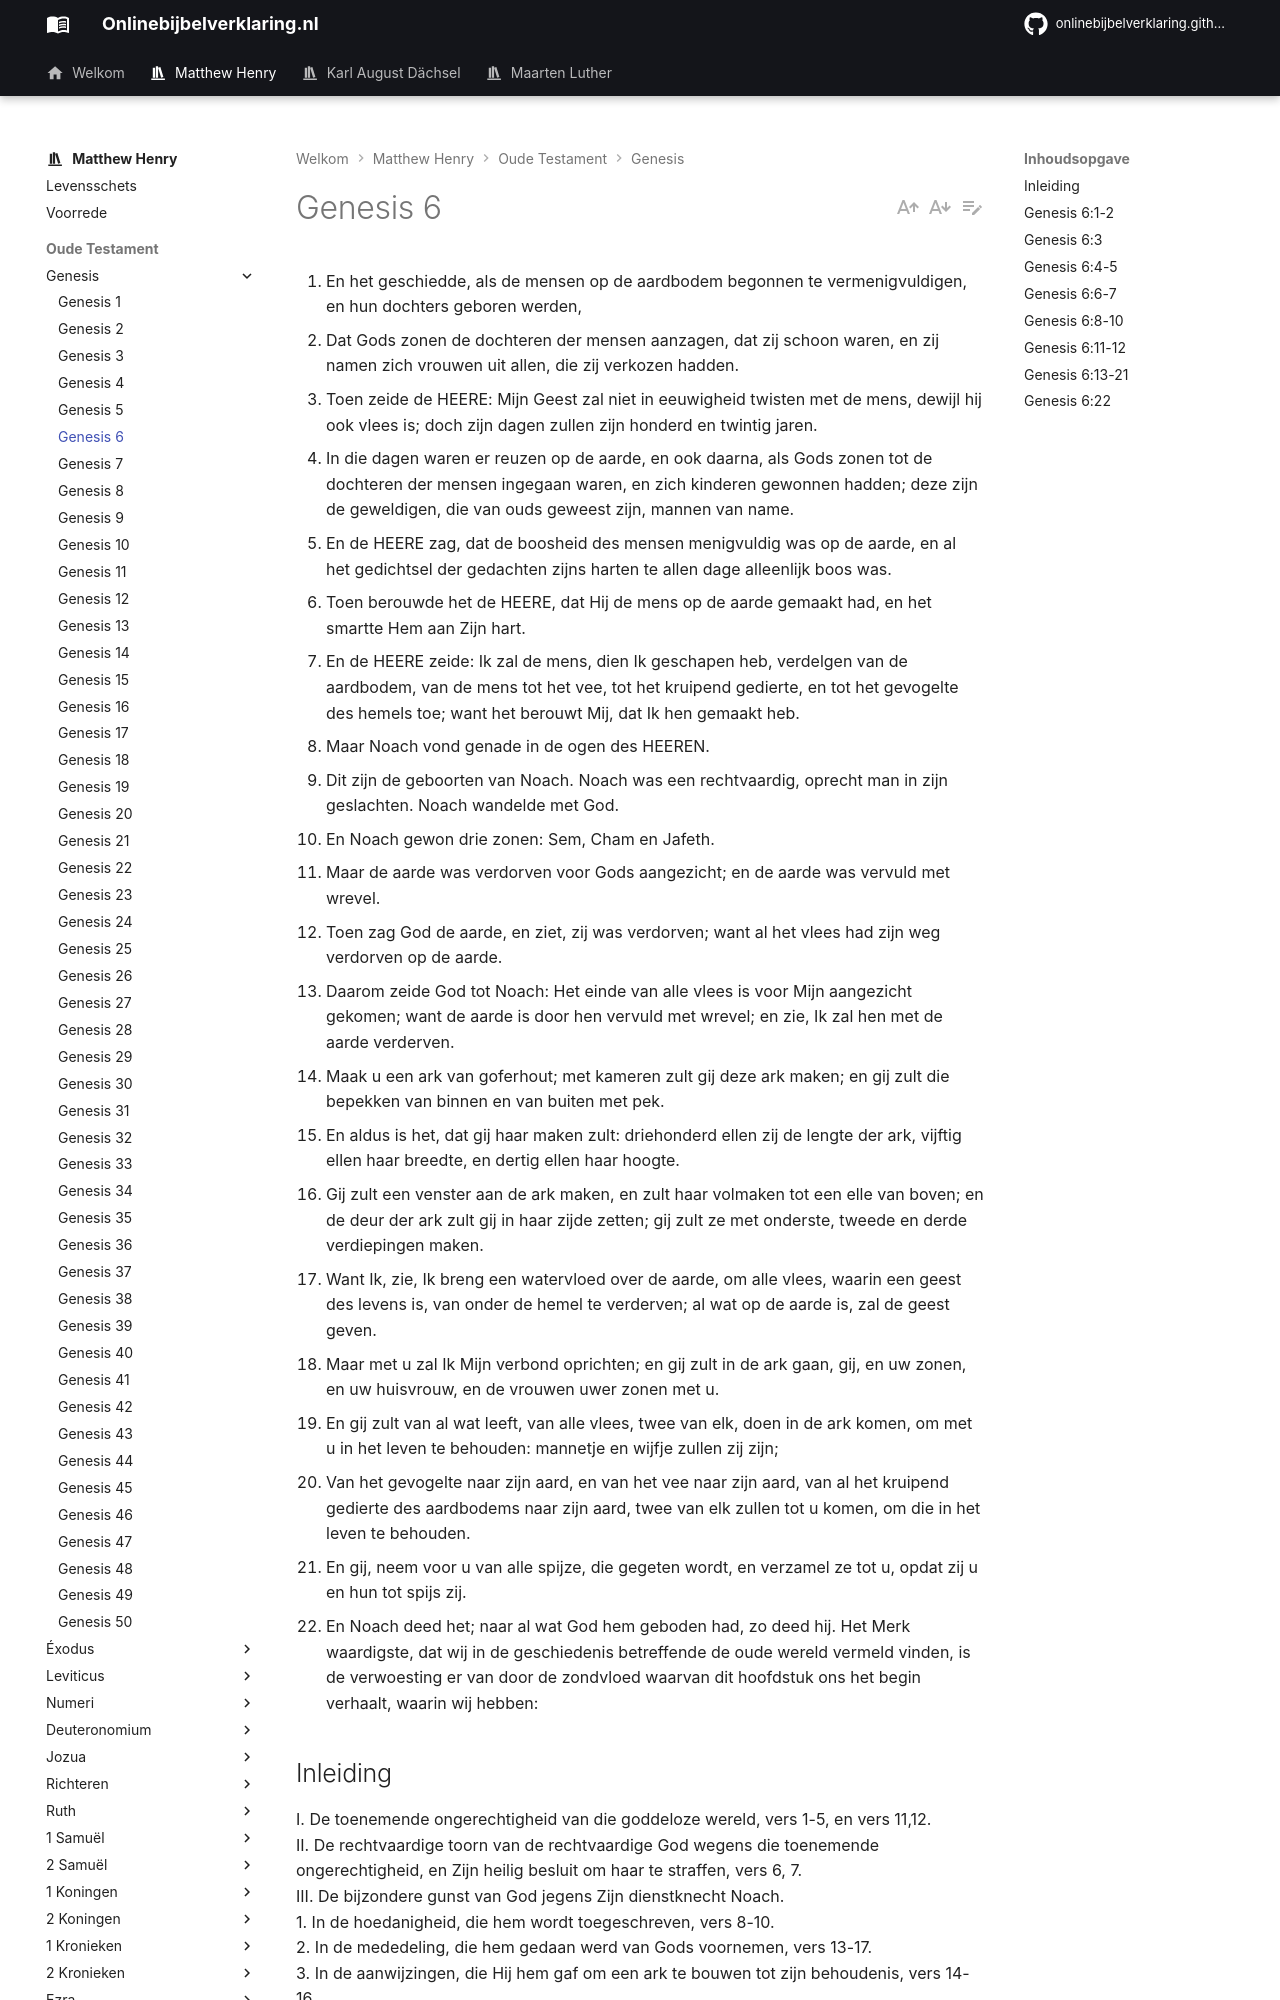

repository: onlinebijbelverklaring/dev-preview · page: matthewhenry/Genesis/Genesis6/index.html · generator: mkdocs

1. En het geschiedde, als de mensen op de aardbodem begonnen te vermenigvuldigen, en hun dochters geboren werden, 
2. Dat Gods zonen de dochteren der mensen aanzagen, dat zij schoon waren, en zij namen zich vrouwen uit allen, die zij verkozen hadden. 
3. Toen zeide de HEERE: Mijn Geest zal niet in eeuwigheid twisten met de mens, dewijl hij ook vlees is; doch zijn dagen zullen zijn honderd en twintig jaren. 
4. In die dagen waren er reuzen op de aarde, en ook daarna, als Gods zonen tot de dochteren der mensen ingegaan waren, en zich kinderen gewonnen hadden; deze zijn de geweldigen, die van ouds geweest zijn, mannen van name. 
5. En de HEERE zag, dat de boosheid des mensen menigvuldig was op de aarde, en al het gedichtsel der gedachten zijns harten te allen dage alleenlijk boos was. 
6. Toen berouwde het de HEERE, dat Hij de mens op de aarde gemaakt had, en het smartte Hem aan Zijn hart. 
7. En de HEERE zeide: Ik zal de mens, dien Ik geschapen heb, verdelgen van de aardbodem, van de mens tot het vee, tot het kruipend gedierte, en tot het gevogelte des hemels toe; want het berouwt Mij, dat Ik hen gemaakt heb. 
8. Maar Noach vond genade in de ogen des HEEREN. 
9. Dit zijn de geboorten van Noach. Noach was een rechtvaardig, oprecht man in zijn geslachten. Noach wandelde met God. 
10. En Noach gewon drie zonen: Sem, Cham en Jafeth. 
11. Maar de aarde was verdorven voor Gods aangezicht; en de aarde was vervuld met wrevel. 
12. Toen zag God de aarde, en ziet, zij was verdorven; want al het vlees had zijn weg verdorven op de aarde. 
13. Daarom zeide God tot Noach: Het einde van alle vlees is voor Mijn aangezicht gekomen; want de aarde is door hen vervuld met wrevel; en zie, Ik zal hen met de aarde verderven. 
14. Maak u een ark van goferhout; met kameren zult gij deze ark maken; en gij zult die bepekken van binnen en van buiten met pek. 
15. En aldus is het, dat gij haar maken zult: driehonderd ellen zij de lengte der ark, vijftig ellen haar breedte, en dertig ellen haar hoogte. 
16. Gij zult een venster aan de ark maken, en zult haar volmaken tot een elle van boven; en de deur der ark zult gij in haar zijde zetten; gij zult ze met onderste, tweede en derde verdiepingen maken. 
17. Want Ik, zie, Ik breng een watervloed over de aarde, om alle vlees, waarin een geest des levens is, van onder de hemel te verderven; al wat op de aarde is, zal de geest geven. 
18. Maar met u zal Ik Mijn verbond oprichten; en gij zult in de ark gaan, gij, en uw zonen, en uw huisvrouw, en de vrouwen uwer zonen met u. 
19. En gij zult van al wat leeft, van alle vlees, twee van elk, doen in de ark komen, om met u in het leven te behouden: mannetje en wijfje zullen zij zijn; 
20. Van het gevogelte naar zijn aard, en van het vee naar zijn aard, van al het kruipend gedierte des aardbodems naar zijn aard, twee van elk zullen tot u komen, om die in het leven te behouden. 
21. En gij, neem voor u van alle spijze, die gegeten wordt, en verzamel ze tot u, opdat zij u en hun tot spijs zij. 
22. En Noach deed het; naar al wat God hem geboden had, zo deed hij. Het Merk waardigste, dat wij in de geschiedenis betreffende de oude wereld vermeld vinden, is de verwoesting er van door de zondvloed waarvan dit hoofdstuk ons het begin verhaalt, waarin wij hebben:

## Inleiding

I. De toenemende ongerechtigheid van die goddeloze wereld, vers 1-5, en vers 11,12.  
II. De rechtvaardige toorn van de rechtvaardige God wegens die toenemende ongerechtigheid, en Zijn heilig besluit om haar te straffen, vers 6, 7.  
III. De bijzondere gunst van God jegens Zijn dienstknecht Noach.  
1\. In de hoedanigheid, die hem wordt toegeschreven, vers 8-10.  
2\. In de mededeling, die hem gedaan werd van Gods voornemen, vers 13-17.  
3\. In de aanwijzingen, die Hij hem gaf om een ark te bouwen tot zijn behoudenis, vers 14-16.  
4\. In het gebruiken van hem ter bewaring van het overige van de schepselen, vers 18 21. Eindelijk: Noachs gehoorzaamheid aan de bevelen, die hem gegeven waren, vers 22. En dit is betreffende de oude wereld geschreven tot onze waarschuwing, op dewelke de einden van de eeuwen gekomen zijn, de einden van de nieuwe wereld.
